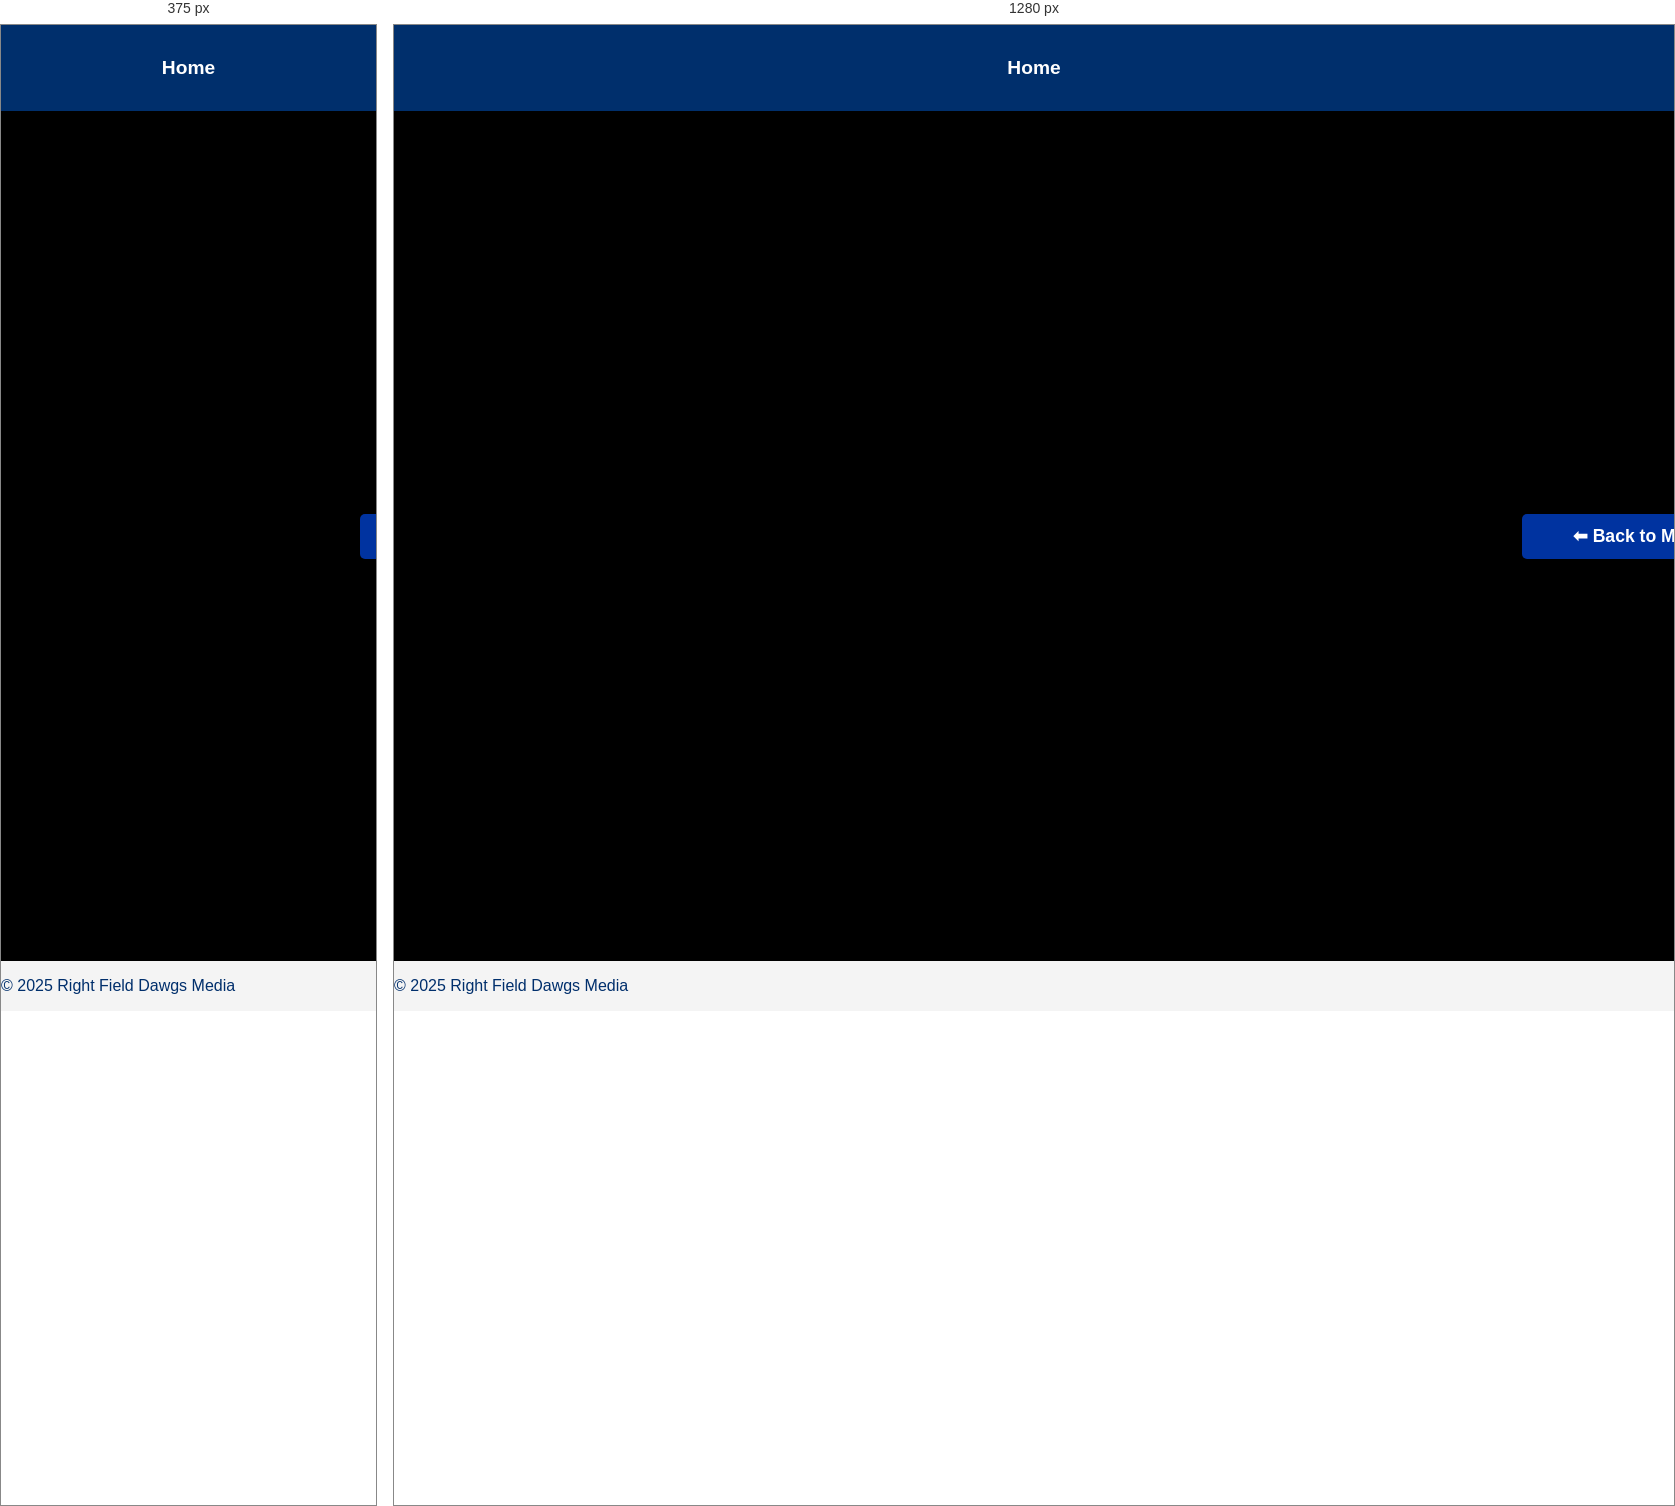
Rendered at 375 px and 1280 px, left to right.

<!-- file: video.html -->
<!DOCTYPE html>
<html lang="en">
<head>
    <meta charset="UTF-8">
    <meta name="viewport" content="width=device-width, initial-scale=1.0">
    <title>Watch Video</title>
    <link rel="stylesheet" href="style.css">
    <link rel="stylesheet" href="media.css">
</head>
<body>

    <header>
        <nav>
            <ul>
                <li><a href="index.html">Home</a></li>
            </ul>
        </nav>
    </header>

    <main class="video-container">
        <iframe id="video-frame" src="" frameborder="0" allowfullscreen></iframe>
        <a href="media.html" class="back-button">⬅ Back to Media</a>
    </main>

    <footer>
        <p>&copy; 2025 Right Field Dawgs Media</p>
    </footer>

    <script>
        document.addEventListener("DOMContentLoaded", function () {
            const urlParams = new URLSearchParams(window.location.search);
            const videoLink = urlParams.get("link");

            if (videoLink) {
                document.getElementById("video-frame").src = `https://www.youtube.com/embed/${videoLink}?autoplay=1&controls=1`;
            } else {
                document.body.innerHTML = "<h1>Video Not Found</h1>";
            }
        });
    </script>

</body>
</html>


/* @media block from style.css */
@media (max-width: 768px) {
    #hero {
        padding: 80px 20px;
    }

    #hero h1 {
        font-size: 30px;
    }

    #hero p {
        font-size: 18px;
    }

    .news-container {
        flex-direction: column;
        align-items: center;
    }

    .news-item {
        width: 90%;
    }
}

/* @media block from style.css */
@media (max-width: 768px) {
    .gallery-item {
        width: 90%;
    }

    .video-container iframe {
        width: 100%;
        height: auto;
    }
}

/* @media block from style.css */
@media (max-width: 768px) {
    #contact {
        width: 90%;
    }

    #location iframe {
        width: 90%;
    }
}